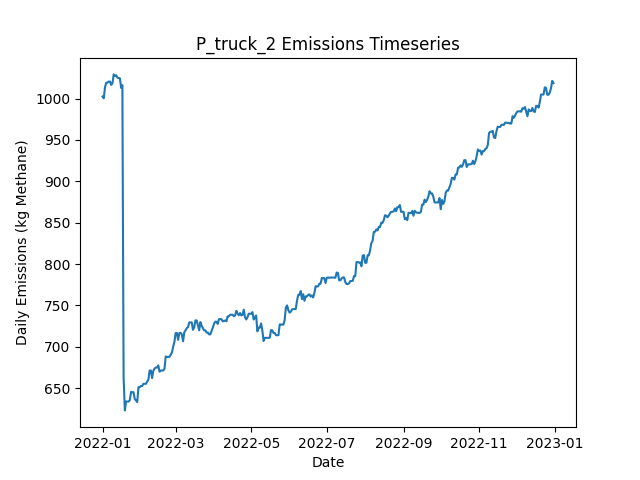

The data file committed next to this chart (first rows):
Date, Daily Emissions (Kg Methane), Daily Mitigable Emissions (Kg Methane), Daily Non-Mitigable Emissions (Kg Methan…, Daily Cost ($), Active Leaks, New Leaks, Leaks Repaired, Leaks Naturally Repaired, Leaks Tagged, Daily Repair Cost ($), Daily Natural Repair Cost ($), truck Deployment Cost ($), truck Sites flagged for Follow-Up, truck Leaks tagged for repair, truck Sites Visited, truck Travel Time (Minutes), truck Survey Time (Minutes), OGI_FU Deployment Cost ($), OGI_FU Sites flagged for Follow-Up, OGI_FU Leaks tagged for repair, OGI_FU Sites Visited, OGI_FU Travel Time (Minutes), OGI_FU Survey Time (Minutes)
2022-01-01, 1003, 692.9, 309.6, 400, 370, 373, 0, 1, 0.00000, 0.00000, 200, 400, 0, , 10, 180, 270, 0.00000, , 0, 0, 0, 0
2022-01-02, 1000, 690.2, 310.1, 400, 370, 1, 0, 1, 0.00000, 0.00000, 200, 400, 0, , 1, 20, 30, 0.00000, , 0, 0, 0, 0
2022-01-03, 1014, 692.9, 321, 3000, 373, 3, 0, 0, 114, 0.00000, 0.00000, 0.00000, 9, , 0, 0, 0, 3000, , 114, 9, 360, 1080
2022-01-04, 1019, 698.3, 321, 500, 375, 2, 0, 0, 15, 0.00000, 0.00000, 0.00000, 1, , 0, 0, 0, 500, , 15, 1, 30, 120
2022-01-05, 1019, 698.3, 321, 0.00000, 375, 0, 0, 0, 0.00000, 0.00000, 0.00000, 0.00000, 0, , 0, 0, 0, 0.00000, , 0, 0, 0, 0
2022-01-06, 1021, 699.6, 321, 0.00000, 375, 1, 0, 1, 0.00000, 0.00000, 200, 0.00000, 0, , 0, 0, 0, 0.00000, , 0, 0, 0, 0
2022-01-07, 1021, 699.6, 321, 0.00000, 375, 0, 0, 0, 0.00000, 0.00000, 0.00000, 0.00000, 0, , 0, 0, 0, 0.00000, , 0, 0, 0, 0
2022-01-08, 1017, 695.6, 321, 0.00000, 376, 2, 0, 1, 0.00000, 0.00000, 200, 0.00000, 0, , 0, 0, 0, 0.00000, , 0, 0, 0, 0
2022-01-09, 1019, 695.6, 323, 0.00000, 377, 1, 0, 0, 0.00000, 0.00000, 0.00000, 0.00000, 0, , 0, 0, 0, 0.00000, , 0, 0, 0, 0
2022-01-10, 1029, 695.4, 333.9, 0.00000, 378, 2, 0, 1, 0.00000, 0.00000, 200, 0.00000, 0, , 0, 0, 0, 0.00000, , 0, 0, 0, 0
2022-01-11, 1027, 695.6, 331.9, 0.00000, 378, 1, 0, 0, 0.00000, 0.00000, 0.00000, 0.00000, 0, , 0, 0, 0, 0.00000, , 0, 0, 0, 0
2022-01-12, 1028, 696.3, 331.9, 0.00000, 380, 2, 0, 0, 0.00000, 0.00000, 0.00000, 0.00000, 0, , 0, 0, 0, 0.00000, , 0, 0, 0, 0
2022-01-13, 1025, 692, 333.2, 0.00000, 378, 1, 0, 2, 0.00000, 0.00000, 400, 0.00000, 0, , 0, 0, 0, 0.00000, , 0, 0, 0, 0
2022-01-14, 1025, 691.6, 333.2, 0.00000, 377, 1, 0, 2, 0.00000, 0.00000, 400, 0.00000, 0, , 0, 0, 0, 0.00000, , 0, 0, 0, 0
2022-01-15, 1025, 691.8, 332.8, 0.00000, 377, 1, 0, 0, 0.00000, 0.00000, 0.00000, 0.00000, 0, , 0, 0, 0, 0.00000, , 0, 0, 0, 0
2022-01-16, 1013, 689.1, 323.8, 0.00000, 375, 0, 0, 1, 0.00000, 0.00000, 200, 0.00000, 0, , 0, 0, 0, 0.00000, , 0, 0, 0, 0
2022-01-17, 1016, 691.8, 324.5, 0.00000, 377, 2, 0, 0, 0.00000, 0.00000, 0.00000, 0.00000, 0, , 0, 0, 0, 0.00000, , 0, 0, 0, 0
2022-01-18, 662.8, 338.3, 324.5, 19400, 279, 0, 97, 1, 0.00000, 19400, 200, 0.00000, 0, , 0, 0, 0, 0.00000, , 0, 0, 0, 0
2022-01-19, 623, 298.5, 324.5, 2600, 267, 1, 13, 0, 0.00000, 2600, 0.00000, 0.00000, 0, , 0, 0, 0, 0.00000, , 0, 0, 0, 0
2022-01-20, 633.7, 309.3, 324.5, 0.00000, 268, 2, 0, 1, 0.00000, 0.00000, 200, 0.00000, 0, , 0, 0, 0, 0.00000, , 0, 0, 0, 0
2022-01-21, 633.7, 309.3, 324.5, 0.00000, 268, 0, 0, 0, 0.00000, 0.00000, 0.00000, 0.00000, 0, , 0, 0, 0, 0.00000, , 0, 0, 0, 0
2022-01-22, 633.7, 309.3, 324.5, 0.00000, 268, 0, 0, 0, 0.00000, 0.00000, 0.00000, 0.00000, 0, , 0, 0, 0, 0.00000, , 0, 0, 0, 0
2022-01-23, 635.3, 310.8, 324.5, 0.00000, 269, 2, 0, 1, 0.00000, 0.00000, 200, 0.00000, 0, , 0, 0, 0, 0.00000, , 0, 0, 0, 0
2022-01-24, 645.3, 316.9, 328.4, 0.00000, 272, 3, 0, 0, 0.00000, 0.00000, 0.00000, 0.00000, 0, , 0, 0, 0, 0.00000, , 0, 0, 0, 0
2022-01-25, 645.1, 316.9, 328.2, 0.00000, 271, 0, 0, 0, 0.00000, 0.00000, 0.00000, 0.00000, 0, , 0, 0, 0, 0.00000, , 0, 0, 0, 0
2022-01-26, 645.1, 316.9, 328.2, 0.00000, 271, 0, 0, 0, 0.00000, 0.00000, 0.00000, 0.00000, 0, , 0, 0, 0, 0.00000, , 0, 0, 0, 0
2022-01-27, 636.8, 308.6, 328.2, 0.00000, 270, 0, 0, 1, 0.00000, 0.00000, 200, 0.00000, 0, , 0, 0, 0, 0.00000, , 0, 0, 0, 0
2022-01-28, 635, 308.8, 326.2, 0.00000, 270, 1, 0, 0, 0.00000, 0.00000, 0.00000, 0.00000, 0, , 0, 0, 0, 0.00000, , 0, 0, 0, 0
2022-01-29, 633.1, 308.8, 324.3, 0.00000, 269, 0, 0, 0, 0.00000, 0.00000, 0.00000, 0.00000, 0, , 0, 0, 0, 0.00000, , 0, 0, 0, 0
2022-01-30, 651.1, 324.9, 326.2, 0.00000, 271, 3, 0, 1, 0.00000, 0.00000, 200, 0.00000, 0, , 0, 0, 0, 0.00000, , 0, 0, 0, 0
2022-01-31, 651.1, 324.9, 326.2, 0.00000, 271, 0, 0, 0, 0.00000, 0.00000, 0.00000, 0.00000, 0, , 0, 0, 0, 0.00000, , 0, 0, 0, 0
2022-02-01, 652.5, 327.6, 324.9, 0.00000, 270, 1, 0, 0, 0.00000, 0.00000, 0.00000, 0.00000, 0, , 0, 0, 0, 0.00000, , 0, 0, 0, 0
2022-02-02, 652.5, 327.6, 324.9, 0.00000, 270, 0, 0, 0, 0.00000, 0.00000, 0.00000, 0.00000, 0, , 0, 0, 0, 0.00000, , 0, 0, 0, 0
2022-02-03, 655.2, 330.3, 324.9, 0.00000, 271, 1, 0, 0, 0.00000, 0.00000, 0.00000, 0.00000, 0, , 0, 0, 0, 0.00000, , 0, 0, 0, 0
2022-02-04, 655.2, 330.3, 324.9, 0.00000, 271, 0, 0, 0, 0.00000, 0.00000, 0.00000, 0.00000, 0, , 0, 0, 0, 0.00000, , 0, 0, 0, 0
2022-02-05, 655.2, 330.3, 324.9, 0.00000, 271, 0, 0, 0, 0.00000, 0.00000, 0.00000, 0.00000, 0, , 0, 0, 0, 0.00000, , 0, 0, 0, 0
2022-02-06, 657.8, 332.9, 324.9, 0.00000, 272, 1, 0, 0, 0.00000, 0.00000, 0.00000, 0.00000, 0, , 0, 0, 0, 0.00000, , 0, 0, 0, 0
2022-02-07, 660.3, 335.6, 324.7, 0.00000, 272, 1, 0, 0, 0.00000, 0.00000, 0.00000, 0.00000, 0, , 0, 0, 0, 0.00000, , 0, 0, 0, 0
2022-02-08, 671.2, 338.3, 332.9, 0.00000, 274, 3, 0, 0, 0.00000, 0.00000, 0.00000, 0.00000, 0, , 0, 0, 0, 0.00000, , 0, 0, 0, 0
2022-02-09, 671.2, 338.3, 332.9, 0.00000, 274, 0, 0, 0, 0.00000, 0.00000, 0.00000, 0.00000, 0, , 0, 0, 0, 0.00000, , 0, 0, 0, 0
2022-02-10, 662.1, 338.1, 324, 0.00000, 272, 0, 0, 1, 0.00000, 0.00000, 200, 0.00000, 0, , 0, 0, 0, 0.00000, , 0, 0, 0, 0
2022-02-11, 671, 346.3, 324.7, 0.00000, 274, 2, 0, 0, 0.00000, 0.00000, 0.00000, 0.00000, 0, , 0, 0, 0, 0.00000, , 0, 0, 0, 0
2022-02-12, 673.7, 349, 324.7, 0.00000, 275, 1, 0, 0, 0.00000, 0.00000, 0.00000, 0.00000, 0, , 0, 0, 0, 0.00000, , 0, 0, 0, 0
2022-02-13, 674.8, 350.6, 324.2, 0.00000, 275, 2, 0, 1, 0.00000, 0.00000, 200, 0.00000, 0, , 0, 0, 0, 0.00000, , 0, 0, 0, 0
2022-02-14, 674.8, 349, 325.8, 0.00000, 274, 2, 0, 2, 0.00000, 0.00000, 400, 0.00000, 0, , 0, 0, 0, 0.00000, , 0, 0, 0, 0
2022-02-15, 677.5, 351.7, 325.8, 0.00000, 275, 1, 0, 0, 0.00000, 0.00000, 0.00000, 0.00000, 0, , 0, 0, 0, 0.00000, , 0, 0, 0, 0
2022-02-16, 669.9, 343.4, 326.4, 0.00000, 275, 1, 0, 1, 0.00000, 0.00000, 200, 0.00000, 0, , 0, 0, 0, 0.00000, , 0, 0, 0, 0
2022-02-17, 671.2, 345, 326.2, 0.00000, 275, 1, 0, 0, 0.00000, 0.00000, 0.00000, 0.00000, 0, , 0, 0, 0, 0.00000, , 0, 0, 0, 0
2022-02-18, 671.2, 345, 326.2, 0.00000, 275, 0, 0, 0, 0.00000, 0.00000, 0.00000, 0.00000, 0, , 0, 0, 0, 0.00000, , 0, 0, 0, 0
2022-02-19, 671.2, 345, 326.2, 0.00000, 275, 0, 0, 0, 0.00000, 0.00000, 0.00000, 0.00000, 0, , 0, 0, 0, 0.00000, , 0, 0, 0, 0
2022-02-20, 673.2, 347, 326.2, 0.00000, 278, 3, 0, 0, 0.00000, 0.00000, 0.00000, 0.00000, 0, , 0, 0, 0, 0.00000, , 0, 0, 0, 0
2022-02-21, 688.2, 353, 335.1, 0.00000, 280, 2, 0, 0, 0.00000, 0.00000, 0.00000, 0.00000, 0, , 0, 0, 0, 0.00000, , 0, 0, 0, 0
2022-02-22, 687.7, 353, 334.7, 0.00000, 279, 1, 0, 1, 0.00000, 0.00000, 200, 0.00000, 0, , 0, 0, 0, 0.00000, , 0, 0, 0, 0
2022-02-23, 687.7, 353, 334.7, 0.00000, 279, 0, 0, 0, 0.00000, 0.00000, 0.00000, 0.00000, 0, , 0, 0, 0, 0.00000, , 0, 0, 0, 0
2022-02-24, 687.7, 353, 334.7, 0.00000, 279, 0, 0, 0, 0.00000, 0.00000, 0.00000, 0.00000, 0, , 0, 0, 0, 0.00000, , 0, 0, 0, 0
2022-02-25, 690.4, 355.7, 334.7, 0.00000, 280, 1, 0, 0, 0.00000, 0.00000, 0.00000, 0.00000, 0, , 0, 0, 0, 0.00000, , 0, 0, 0, 0
2022-02-26, 693.1, 358.4, 334.7, 0.00000, 281, 2, 0, 1, 0.00000, 0.00000, 200, 0.00000, 0, , 0, 0, 0, 0.00000, , 0, 0, 0, 0
2022-02-27, 700, 364.4, 335.6, 0.00000, 284, 3, 0, 0, 0.00000, 0.00000, 0.00000, 0.00000, 0, , 0, 0, 0, 0.00000, , 0, 0, 0, 0
2022-02-28, 705.6, 369.4, 336.3, 0.00000, 287, 3, 0, 0, 0.00000, 0.00000, 0.00000, 0.00000, 0, , 0, 0, 0, 0.00000, , 0, 0, 0, 0
2022-03-01, 716.6, 372, 344.5, 0.00000, 289, 2, 0, 0, 0.00000, 0.00000, 0.00000, 0.00000, 0, , 0, 0, 0, 0.00000, , 0, 0, 0, 0
... 305 more rows
